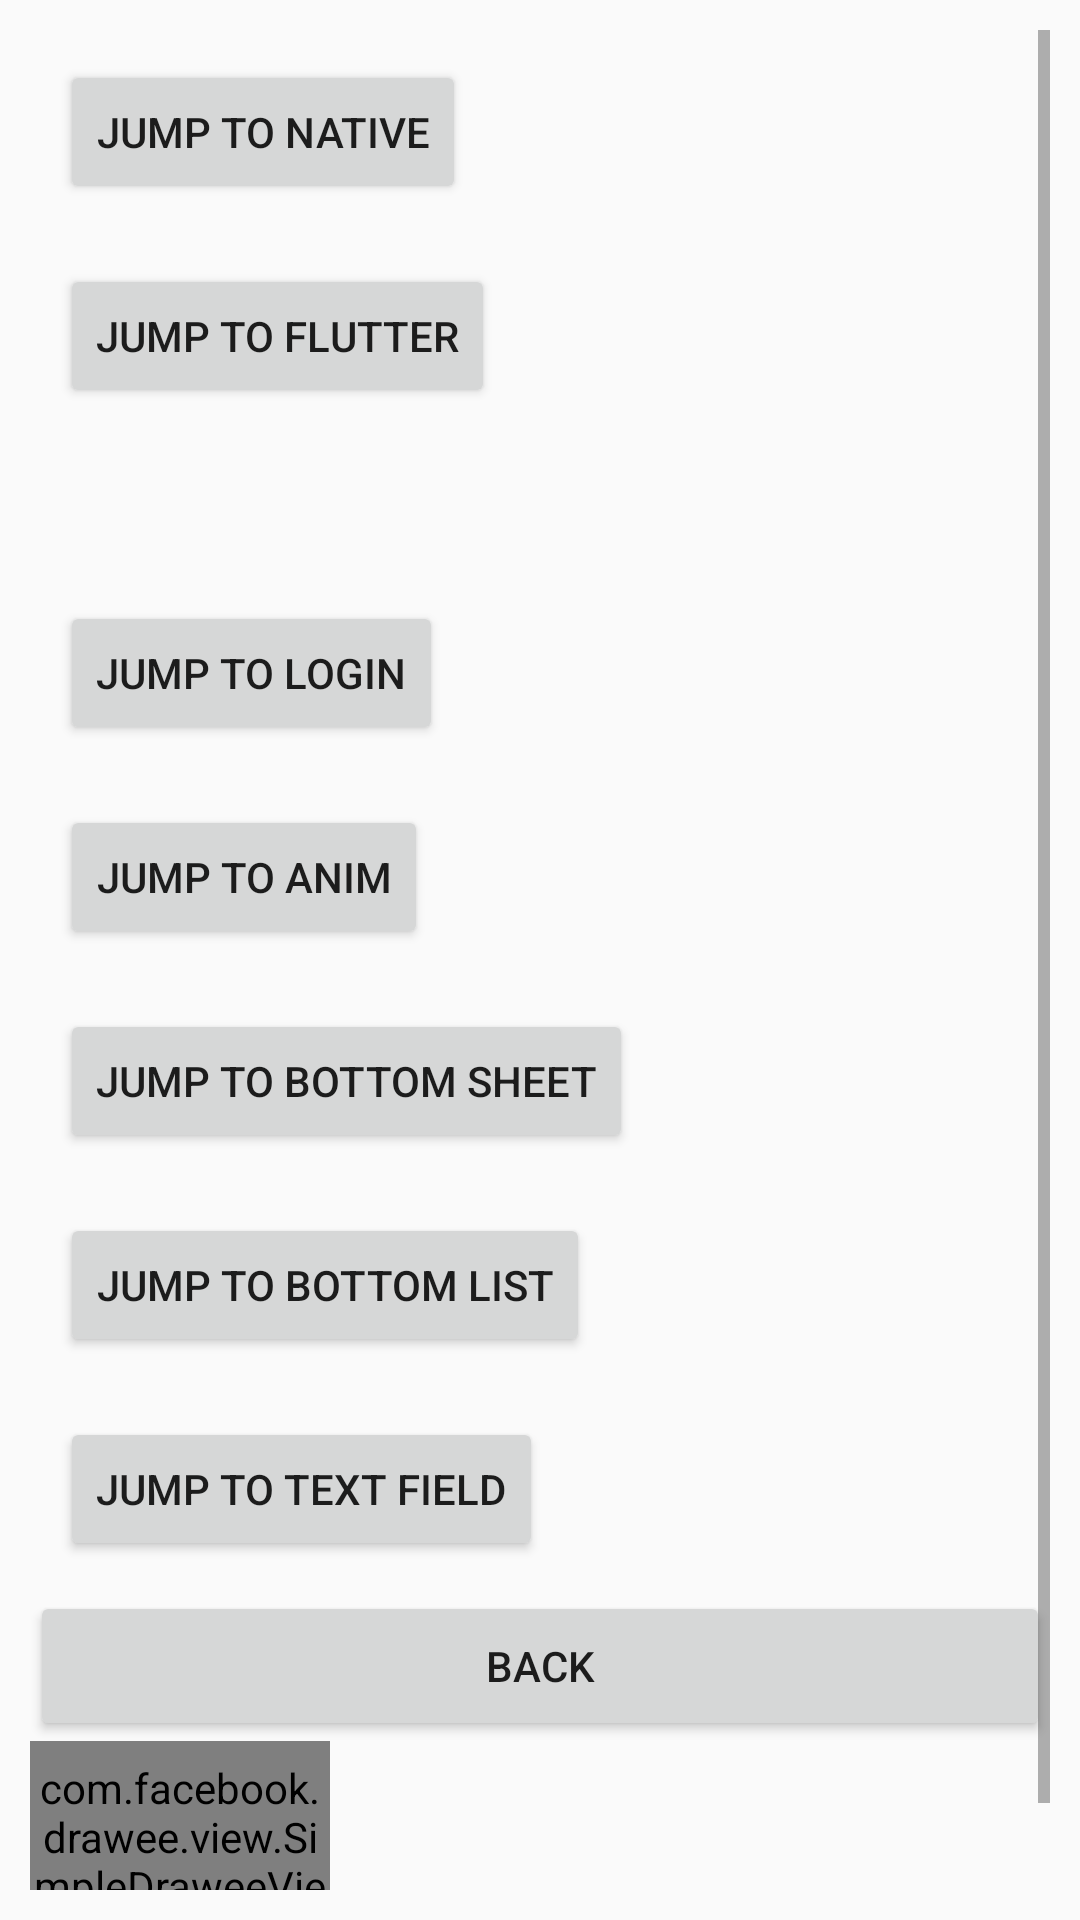

Reconstruct the res/layout file that produces this screen, plus the resources it refers to.
<!-- AndroidManifest.xml: application theme AppTheme -->
<!-- res/layout/activity_main.xml -->
<?xml version="1.0" encoding="utf-8"?>
<LinearLayout xmlns:android="http://schemas.android.com/apk/res/android"
    xmlns:tools="http://schemas.android.com/tools"
    android:layout_width="match_parent"
    android:layout_height="match_parent"
    android:orientation="vertical"
    android:padding="10dp"
    tools:context=".MainActivity">

    <ScrollView
        android:layout_width="match_parent"
        android:layout_height="match_parent">

        <LinearLayout
            android:layout_width="match_parent"
            android:layout_height="match_parent"
            android:orientation="vertical">

            <Button
                android:id="@+id/jump_to_native"
                android:layout_width="wrap_content"
                android:layout_height="wrap_content"
                android:text="Jump To Native"
                android:layout_margin="10dp" />

            <Button
                android:id="@+id/jump"
                android:layout_width="wrap_content"
                android:layout_height="wrap_content"
                android:text="Jump To Flutter"
                android:layout_margin="10dp" />

            <TextView
                android:id="@+id/text"
                android:layout_width="wrap_content"
                android:layout_height="wrap_content"
                android:padding="10dp"
                android:textSize="18sp"/>

            <Button
                android:id="@+id/jump_to_login"
                android:layout_width="wrap_content"
                android:layout_height="wrap_content"
                android:text="Jump To Login"
                android:layout_margin="10dp" />

            <Button
                android:id="@+id/jump_to_anim"
                android:layout_width="wrap_content"
                android:layout_height="wrap_content"
                android:text="Jump To Anim"
                android:layout_margin="10dp" />

            <Button
                android:id="@+id/jump_to_bottom"
                android:layout_width="wrap_content"
                android:layout_height="wrap_content"
                android:text="Jump To Bottom Sheet"
                android:layout_margin="10dp" />

            <Button
                android:id="@+id/jump_to_list"
                android:layout_width="wrap_content"
                android:layout_height="wrap_content"
                android:text="Jump To Bottom List"
                android:layout_margin="10dp" />

            <Button
                android:id="@+id/jump_to_text_field"
                android:layout_width="wrap_content"
                android:layout_height="wrap_content"
                android:text="Jump To Text Field"
                android:layout_margin="10dp" />

            <Button
                android:id="@+id/back"
                android:layout_width="match_parent"
                android:layout_height="50dp"
                android:text="Back"/>

            <com.facebook.drawee.view.SimpleDraweeView
                android:id="@+id/simple_view"
                android:layout_width="100dp"
                android:layout_height="80dp" />
        </LinearLayout>
    </ScrollView>


</LinearLayout>
<!-- resources referenced by this layout -->
<resources>
  <style name="AppTheme" parent="Theme.AppCompat.Light.DarkActionBar">
          
          <item name="colorPrimary">@color/colorPrimary</item>
          <item name="colorPrimaryDark">@color/colorPrimaryDark</item>
          <item name="colorAccent">@color/colorAccent</item>
      </style>
  <color name="colorPrimary">#3F51B5</color>
  <color name="colorPrimaryDark">#303F9F</color>
  <color name="colorAccent">#FF4081</color>
</resources>
